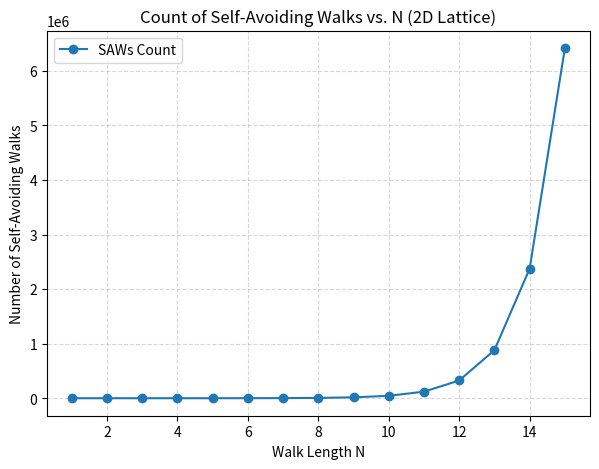
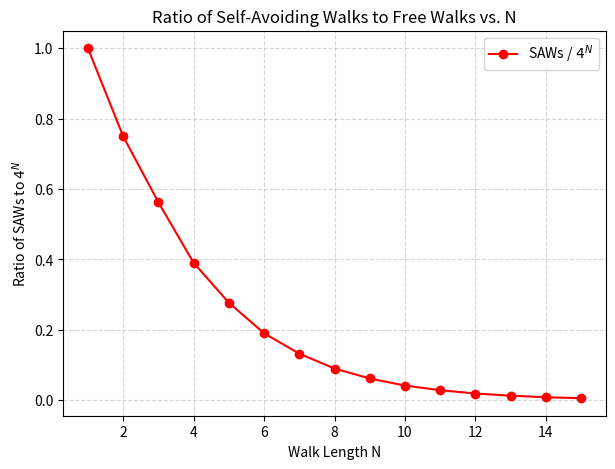

The matplotlib source for these figures, in order:
import numpy as np
import matplotlib.pyplot as plt

MOVES = [(1,0), (-1,0), (0,1), (0,-1)]

def count_saws(N):
    def dfs(x, y, steps, visited):
        if steps == N:
            return 1
        count = 0
        for dx, dy in MOVES:
            nx, ny = x + dx, y + dy
            if (nx, ny) not in visited:
                visited.add((nx, ny))
                count += dfs(nx, ny, steps + 1, visited)
                visited.remove((nx, ny))
        return count
    
    visited = set()
    visited.add((0, 0))  
    return dfs(0, 0, 0, visited)

def main():
    max_N = 15  
    
    saw_counts = []
    ratio_values = []
    N_values = range(1, max_N + 1)
    
    for N in N_values:
        num_saws = count_saws(N)
        saw_counts.append(num_saws)
        num_free = 4**N
        ratio = num_saws / num_free
        
        ratio_values.append(ratio)
        
        print(f"N={N}, #SAWs={num_saws}, ratio(SAWs/4^N)={ratio:.6g}")
    
    N_arr = np.array(list(N_values))
    saw_arr = np.array(saw_counts, dtype=float)
    ratio_arr = np.array(ratio_values, dtype=float)
    
    plt.figure(figsize=(7,5))
    plt.plot(N_arr, saw_arr, 'o-', label="SAWs Count")
    plt.xlabel("Walk Length N")
    plt.ylabel("Number of Self-Avoiding Walks")
    plt.title("Count of Self-Avoiding Walks vs. N (2D Lattice)")
    plt.grid(True, linestyle='--', alpha=0.5)
    plt.legend()
    plt.show()
    
    plt.figure(figsize=(7,5))
    plt.plot(N_arr, ratio_arr, 'o-', color='red', label=r"SAWs / $4^N$")
    plt.xlabel("Walk Length N")
    plt.ylabel(r"Ratio of SAWs to $4^N$")
    plt.title("Ratio of Self-Avoiding Walks to Free Walks vs. N")
    plt.grid(True, linestyle='--', alpha=0.5)
    plt.legend()
    plt.show()

if __name__ == "__main__":
    main()
